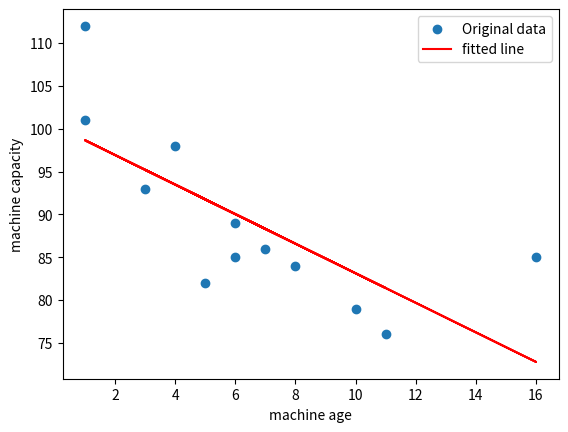

Python code for this plot:
#!/usr/bin/env python
# coding: utf-8


import matplotlib.pyplot as plt
from scipy import stats
import numpy as np



# define x an y arrays
age_x = [4,6,7,6,1,16,1,8,3,10,11,5]
capacity_y = [98,85,86,89,112,85,101,84,93,79,76,82]



# calculating the linear regression using linregress function
slope, intercept, r, p, std_error = stats.linregress(age_x, capacity_y)
print (f"slope = {slope}, intercept = {intercept}, r = {r}, p = {p} and std_error = {std_error}")



def new_y(x):
    return slope * x + intercept



regressed_values = list(map(new_y, age_x))

plt.scatter(age_x, capacity_y, label="Original data")
plt.plot(age_x, regressed_values, "r", label="fitted line")
plt.xlabel("machine age")
plt.ylabel("machine capacity")
plt.legend()

print(f"regression coefficient: {r}")
